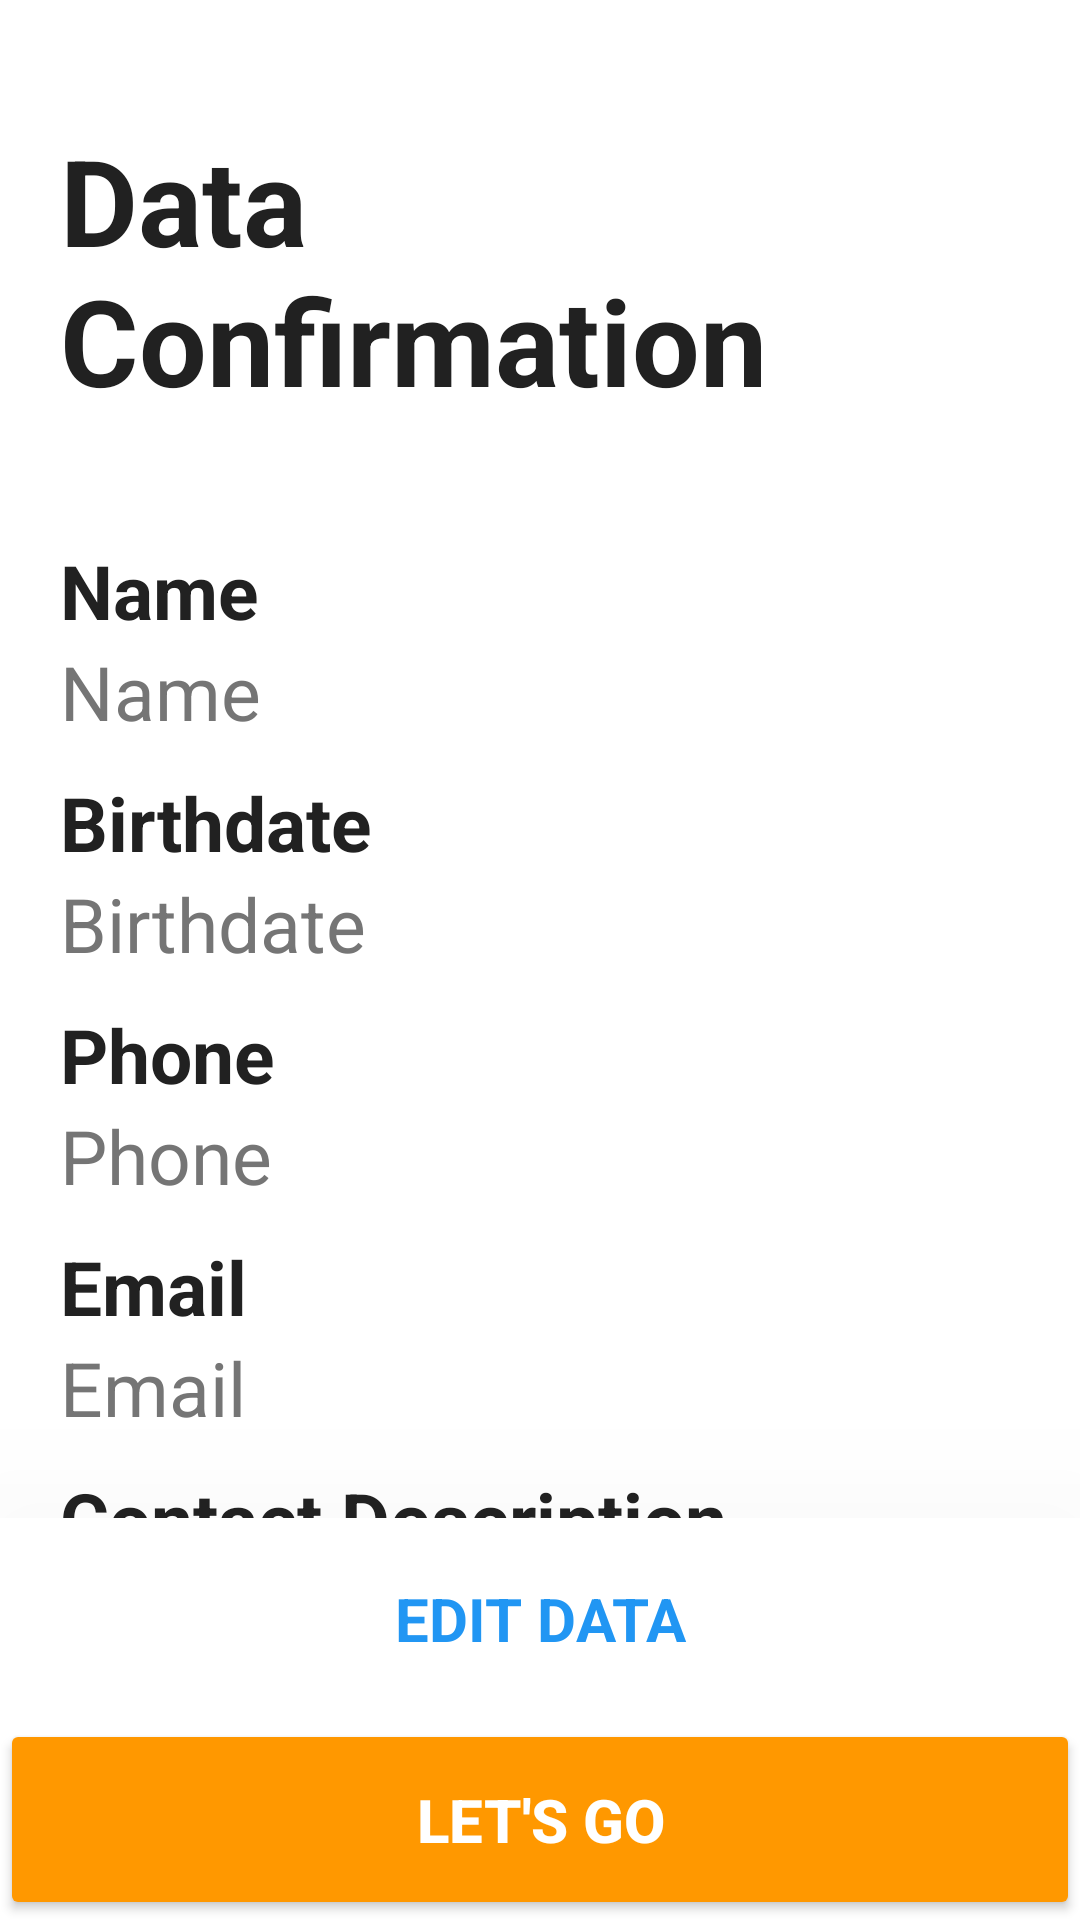

The Android layout XML behind this screen, and the referenced resources:
<!-- AndroidManifest.xml: application theme AppTheme -->
<!-- res/layout/activity_data_confirm.xml -->
<?xml version="1.0" encoding="utf-8"?>
<android.support.v7.widget.ContentFrameLayout
    xmlns:android="http://schemas.android.com/apk/res/android"
    xmlns:app="http://schemas.android.com/apk/res-auto"
    xmlns:tools="http://schemas.android.com/tools"
    android:layout_width="match_parent"
    android:layout_height="match_parent"
    android:background="@android:color/white"
    android:clipToPadding="false"
    tools:context=".DataConfirm">

    <android.support.v4.widget.NestedScrollView
        android:id="@+id/scroll_dataConfirm"
        android:layout_width="match_parent"
        android:layout_height="wrap_content"
        android:layout_marginBottom="100dp">

    <android.support.v7.widget.LinearLayoutCompat
        android:id="@+id/linLayout_dataConfirm"
        android:layout_width="match_parent"
        android:layout_height="wrap_content"
        android:orientation="vertical"
        android:paddingRight="@dimen/layout_hori"
        android:paddingLeft="@dimen/layout_hori"
        android:paddingTop="@dimen/layout_vert"
        android:paddingBottom="@dimen/layout_vert">

        <TextView
            android:id="@+id/txv_title"
            android:layout_width="wrap_content"
            android:layout_height="wrap_content"
            android:text="@string/adc_txv_title"
            android:textStyle="bold"
            android:textSize="@dimen/txv_title_size"
            android:layout_marginBottom="@dimen/txv_title_marginBotton"
            android:textColor="@color/colorPrimaryText"/>

        <android.support.v7.widget.LinearLayoutCompat
            android:id="@+id/linLayout_dataGroup1"
            android:layout_width="match_parent"
            android:layout_height="wrap_content"
            android:orientation="vertical"
            android:layout_marginBottom="@dimen/LinLayout_group_marginBotton">

            <TextView
                android:id="@+id/txv_secondTitle_name"
                android:layout_width="wrap_content"
                android:layout_height="wrap_content"
                android:text="@string/txi_hint_name"
                android:textStyle="bold"
                android:textSize="@dimen/txv_data_size"
                android:textColor="@color/colorPrimaryText"/>

            <TextView
                android:id="@+id/txv_secondText_name"
                android:layout_width="wrap_content"
                android:layout_height="wrap_content"
                android:text="@string/txi_hint_name"
                android:textSize="@dimen/txv_data_size"
                android:textColor="@color/colorSecondaryText"/>
        </android.support.v7.widget.LinearLayoutCompat>

        <android.support.v7.widget.LinearLayoutCompat
            android:id="@+id/linLayout_dataGroup2"
            android:layout_width="match_parent"
            android:layout_height="wrap_content"
            android:orientation="vertical"
            android:layout_marginBottom="@dimen/LinLayout_group_marginBotton">

            <TextView
                android:id="@+id/txv_secondTitle_date"
                android:layout_width="wrap_content"
                android:layout_height="wrap_content"
                android:text="@string/txi_hint_date"
                android:textStyle="bold"
                android:textSize="@dimen/txv_data_size"
                android:textColor="@color/colorPrimaryText"/>

            <TextView
                android:id="@+id/txv_secondText_date"
                android:layout_width="wrap_content"
                android:layout_height="wrap_content"
                android:text="@string/txi_hint_date"
                android:textSize="@dimen/txv_data_size"
                android:textColor="@color/colorSecondaryText"/>
        </android.support.v7.widget.LinearLayoutCompat>

        <android.support.v7.widget.LinearLayoutCompat
            android:id="@+id/linLayout_dataGroup3"
            android:layout_width="match_parent"
            android:layout_height="wrap_content"
            android:orientation="vertical"
            android:layout_marginBottom="@dimen/LinLayout_group_marginBotton">

            <TextView
                android:id="@+id/txv_secondTitle_tel"
                android:layout_width="wrap_content"
                android:layout_height="wrap_content"
                android:text="@string/txi_hint_tel"
                android:textStyle="bold"
                android:textSize="@dimen/txv_data_size"
                android:textColor="@color/colorPrimaryText"/>

            <TextView
                android:id="@+id/txv_secondText_tel"
                android:layout_width="wrap_content"
                android:layout_height="wrap_content"
                android:text="@string/txi_hint_tel"
                android:textSize="@dimen/txv_data_size"
                android:textColor="@color/colorSecondaryText"/>
        </android.support.v7.widget.LinearLayoutCompat>

        <android.support.v7.widget.LinearLayoutCompat
            android:id="@+id/linLayout_dataGroup4"
            android:layout_width="match_parent"
            android:layout_height="wrap_content"
            android:orientation="vertical"
            android:layout_marginBottom="@dimen/LinLayout_group_marginBotton">

            <TextView
                android:id="@+id/txv_secondTitle_mail"
                android:layout_width="wrap_content"
                android:layout_height="wrap_content"
                android:text="@string/txi_hint_mail"
                android:textStyle="bold"
                android:textSize="@dimen/txv_data_size"
                android:textColor="@color/colorPrimaryText"/>

            <TextView
                android:id="@+id/txv_secondText_mail"
                android:layout_width="wrap_content"
                android:layout_height="wrap_content"
                android:text="@string/txi_hint_mail"
                android:textSize="@dimen/txv_data_size"
                android:textColor="@color/colorSecondaryText"/>
        </android.support.v7.widget.LinearLayoutCompat>

        <android.support.v7.widget.LinearLayoutCompat
            android:id="@+id/linLayout_dataGroup5"
            android:layout_width="match_parent"
            android:layout_height="wrap_content"
            android:orientation="vertical"
            android:layout_marginBottom="@dimen/LinLayout_group_marginBotton">

            <TextView
                android:id="@+id/txv_secondTitle_resume"
                android:layout_width="wrap_content"
                android:layout_height="wrap_content"
                android:text="@string/txi_hint_resume"
                android:textStyle="bold"
                android:textSize="@dimen/txv_data_size"
                android:textColor="@color/colorPrimaryText"/>

            <TextView
                android:id="@+id/txv_secondText_resume"
                android:layout_width="wrap_content"
                android:layout_height="wrap_content"
                android:text="@string/txi_hint_resume"
                android:textSize="@dimen/txv_data_size"
                android:textColor="@color/colorSecondaryText"/>
        </android.support.v7.widget.LinearLayoutCompat>


    </android.support.v7.widget.LinearLayoutCompat>

    </android.support.v4.widget.NestedScrollView>

    <android.support.v7.widget.LinearLayoutCompat
        android:id="@+id/linLayout_btns"
        android:layout_width="match_parent"
        android:layout_height="wrap_content"
        android:orientation="vertical"
        android:layout_gravity="bottom"
        android:background="@android:color/white"
        android:elevation="60dp">

        <Button
            android:id="@+id/btn_edit"
            android:layout_width="match_parent"
            android:layout_height="wrap_content"
            android:text="@string/btn_edit"
            android:textSize="@dimen/btn_textSize_continue"
            android:textStyle="bold"
            android:padding="@dimen/btn_padding"
            style="@style/Widget.MaterialComponents.Button.TextButton"
            android:background="@android:color/white"/>

        <Button
            android:id="@+id/btn_confirm"
            android:layout_width="match_parent"
            android:layout_height="wrap_content"
            android:text="@string/btn_confirm"
            android:textSize="@dimen/btn_textSize_continue"
            android:textStyle="bold"
            android:padding="@dimen/btn_padding"
            android:theme="@style/MyRaisedButton"/>

    </android.support.v7.widget.LinearLayoutCompat>


</android.support.v7.widget.ContentFrameLayout>
<!-- resources referenced by this layout -->
<resources>
  <color name="colorPrimaryText">#212121</color>
  <color name="colorSecondaryText">#757575</color>
  <dimen name="LinLayout_group_marginBotton">10dp</dimen>
  <dimen name="btn_padding">20dp</dimen>
  <dimen name="btn_textSize_continue">20sp</dimen>
  <dimen name="layout_hori">20dp</dimen>
  <dimen name="layout_vert">40dp</dimen>
  <dimen name="txv_data_size">25sp</dimen>
  <dimen name="txv_title_marginBotton">40dp</dimen>
  <dimen name="txv_title_size">40sp</dimen>
  <string name="adc_txv_title">Data Confirmation</string>
  <string name="btn_confirm">LET\'S GO</string>
  <string name="btn_edit">EDIT DATA</string>
  <string name="txi_hint_date">Birthdate</string>
  <string name="txi_hint_mail">Email</string>
  <string name="txi_hint_name">Name</string>
  <string name="txi_hint_resume">Contact Description</string>
  <string name="txi_hint_tel">Phone</string>
  <style name="MyRaisedButton" parent="Theme.AppCompat.Light">
          
          <item name="android:colorControlHighlight">@color/colorLightAccent</item>
          <item name="android:colorButtonNormal">@color/colorAccent</item>
          <item name="android:textColor">@color/colorText</item>
      </style>
  <style name="AppTheme" parent="Theme.AppCompat.Light.DarkActionBar">
          
          <item name="colorPrimary">@color/colorPrimary</item>
          <item name="colorPrimaryDark">@color/colorPrimaryDark</item>
          <item name="colorAccent">@color/colorAccent</item>
      </style>
  <color name="colorLightAccent">#FFE0B2</color>
  <color name="colorAccent">#FF9800</color>
  <color name="colorText">#FFFFFF</color>
  <color name="colorPrimary">#2196F3</color>
  <color name="colorPrimaryDark">#1976D2</color>
</resources>
